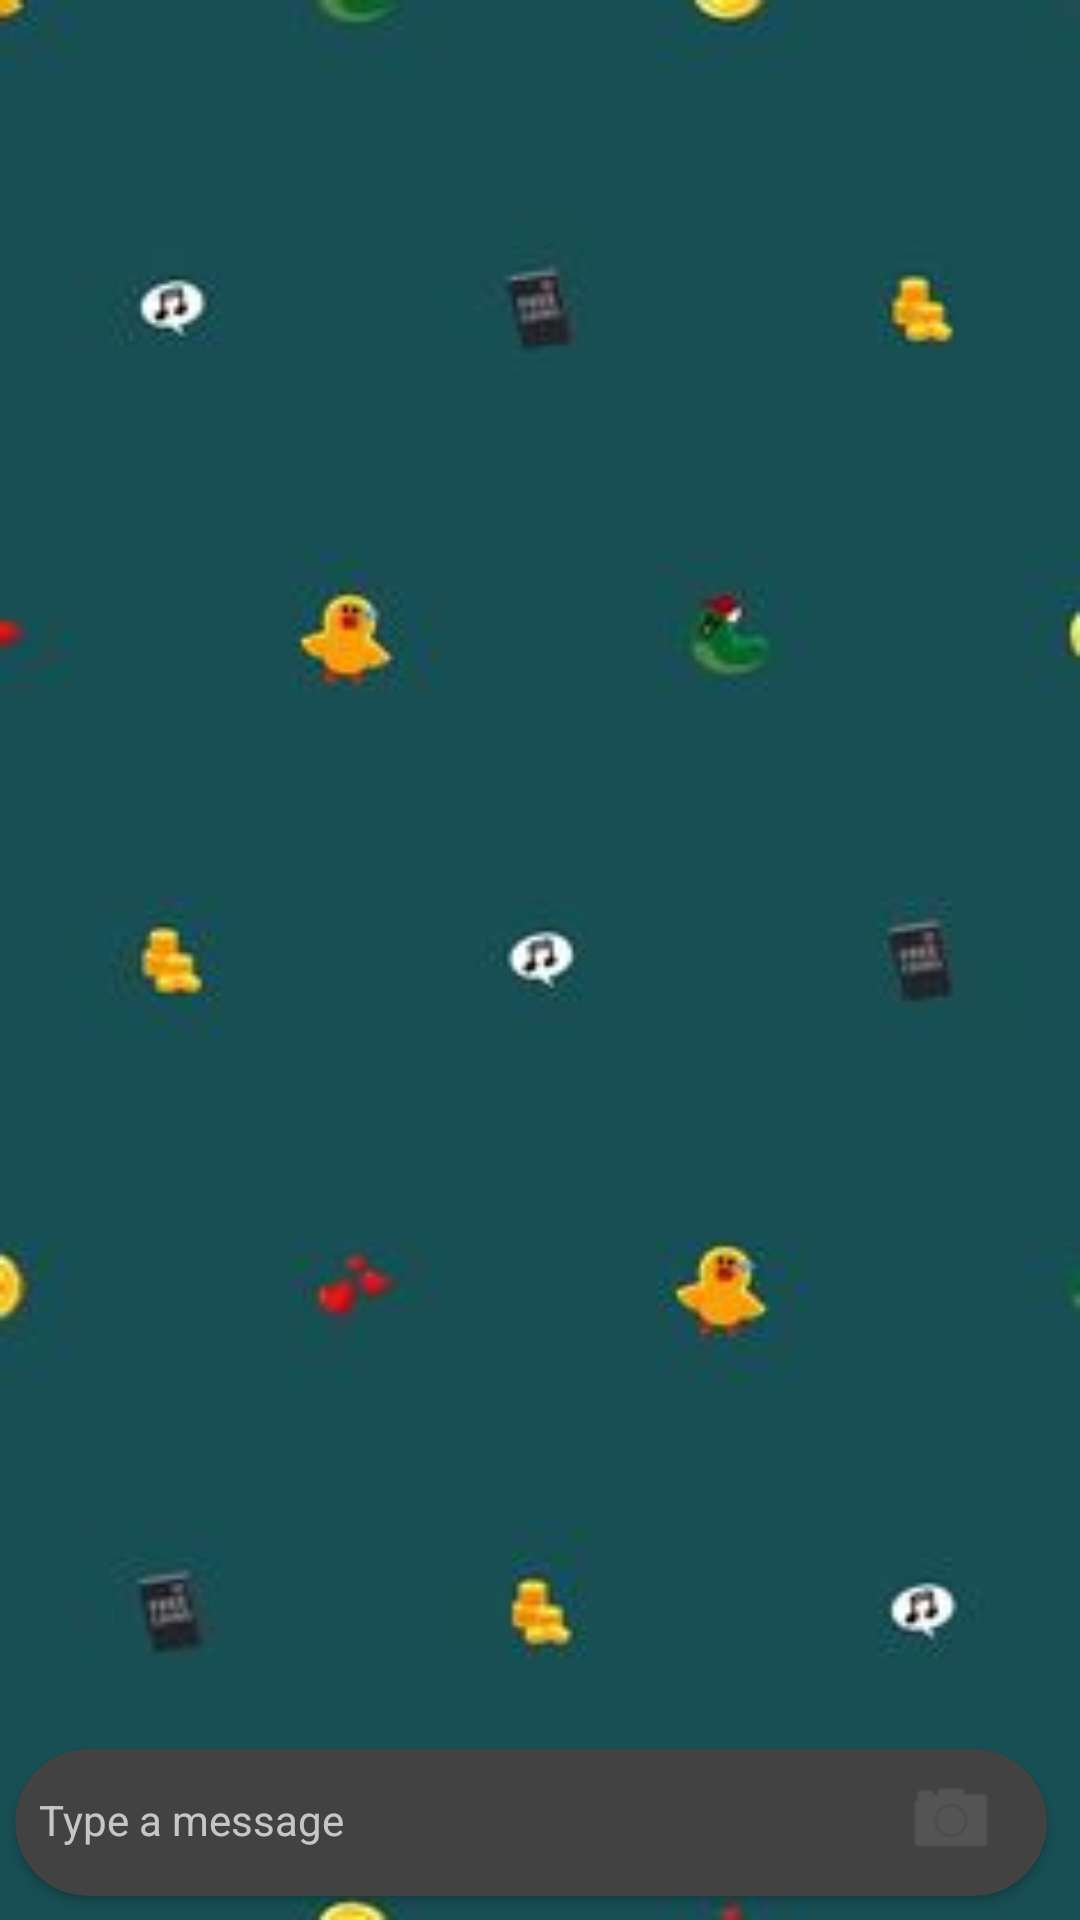

Android layout source for this screen:
<!-- AndroidManifest.xml: activity theme Theme.Design.NoActionBar -->
<!-- res/layout/activity_chat.xml -->
<?xml version="1.0" encoding="utf-8"?>
<androidx.constraintlayout.widget.ConstraintLayout xmlns:android="http://schemas.android.com/apk/res/android"
    xmlns:app="http://schemas.android.com/apk/res-auto"
    xmlns:tools="http://schemas.android.com/tools"
    android:layout_width="match_parent"
    android:layout_height="match_parent"
    android:background="@drawable/chat_background"
    tools:context=".ChatActivity">

    <androidx.cardview.widget.CardView
        android:id="@+id/cardView"
        android:layout_width="344dp"
        android:layout_height="49dp"
        android:layout_marginStart="5dp"
        android:layout_marginBottom="8dp"
        app:cardCornerRadius="30dp"
        app:layout_constraintBottom_toBottomOf="parent"
        app:layout_constraintStart_toStartOf="parent">

        <LinearLayout
            android:layout_width="340dp"
            android:layout_height="47dp"
            android:gravity="center"
            android:orientation="horizontal">

            <EditText
                android:id="@+id/messageBox"
                android:layout_width="wrap_content"
                android:layout_height="wrap_content"
                android:layout_weight="1"
                android:background="@android:color/transparent"
                android:ems="10"
                android:hint="Type a message"
                android:inputType="textPersonName"
                android:padding="8dp"
                android:textSize="14sp" />

            <ImageView
                android:id="@+id/attachement"
                android:layout_width="wrap_content"
                android:layout_height="wrap_content"
                android:layout_marginRight="12dp"
                android:layout_weight="0"
                app:srcCompat="@drawable/attachement"
                app:tint="#616161" />

            <ImageView
                android:id="@+id/camera"
                android:layout_width="wrap_content"
                android:layout_height="wrap_content"
                android:layout_marginRight="12dp"
                android:layout_weight="0"
                app:srcCompat="@android:drawable/ic_menu_camera"
                app:tint="#616161" />
        </LinearLayout>

    </androidx.cardview.widget.CardView>

    <ImageView
        android:id="@+id/sendButton"
        android:layout_width="51dp"
        android:layout_height="50dp"
        android:layout_marginRight="10dp"
        app:layout_constraintBottom_toBottomOf="@+id/cardView"
        app:layout_constraintEnd_toEndOf="parent"
        app:layout_constraintHorizontal_bias="0.835"
        app:layout_constraintStart_toEndOf="@+id/cardView"
        app:layout_constraintTop_toTopOf="@+id/cardView"
        app:srcCompat="@drawable/send_chat" />

    <androidx.recyclerview.widget.RecyclerView
        android:layout_width="0dp"
        android:layout_height="0dp"
        app:layout_constraintBottom_toTopOf="@+id/cardView"
        app:layout_constraintEnd_toEndOf="parent"
        app:layout_constraintStart_toStartOf="parent"
        app:layout_constraintTop_toTopOf="parent" />


</androidx.constraintlayout.widget.ConstraintLayout>
<!-- resources referenced by this layout -->
<resources>
  <!-- drawable chat_background: jpg bitmap (drawable, 4346 bytes) -->
</resources>
